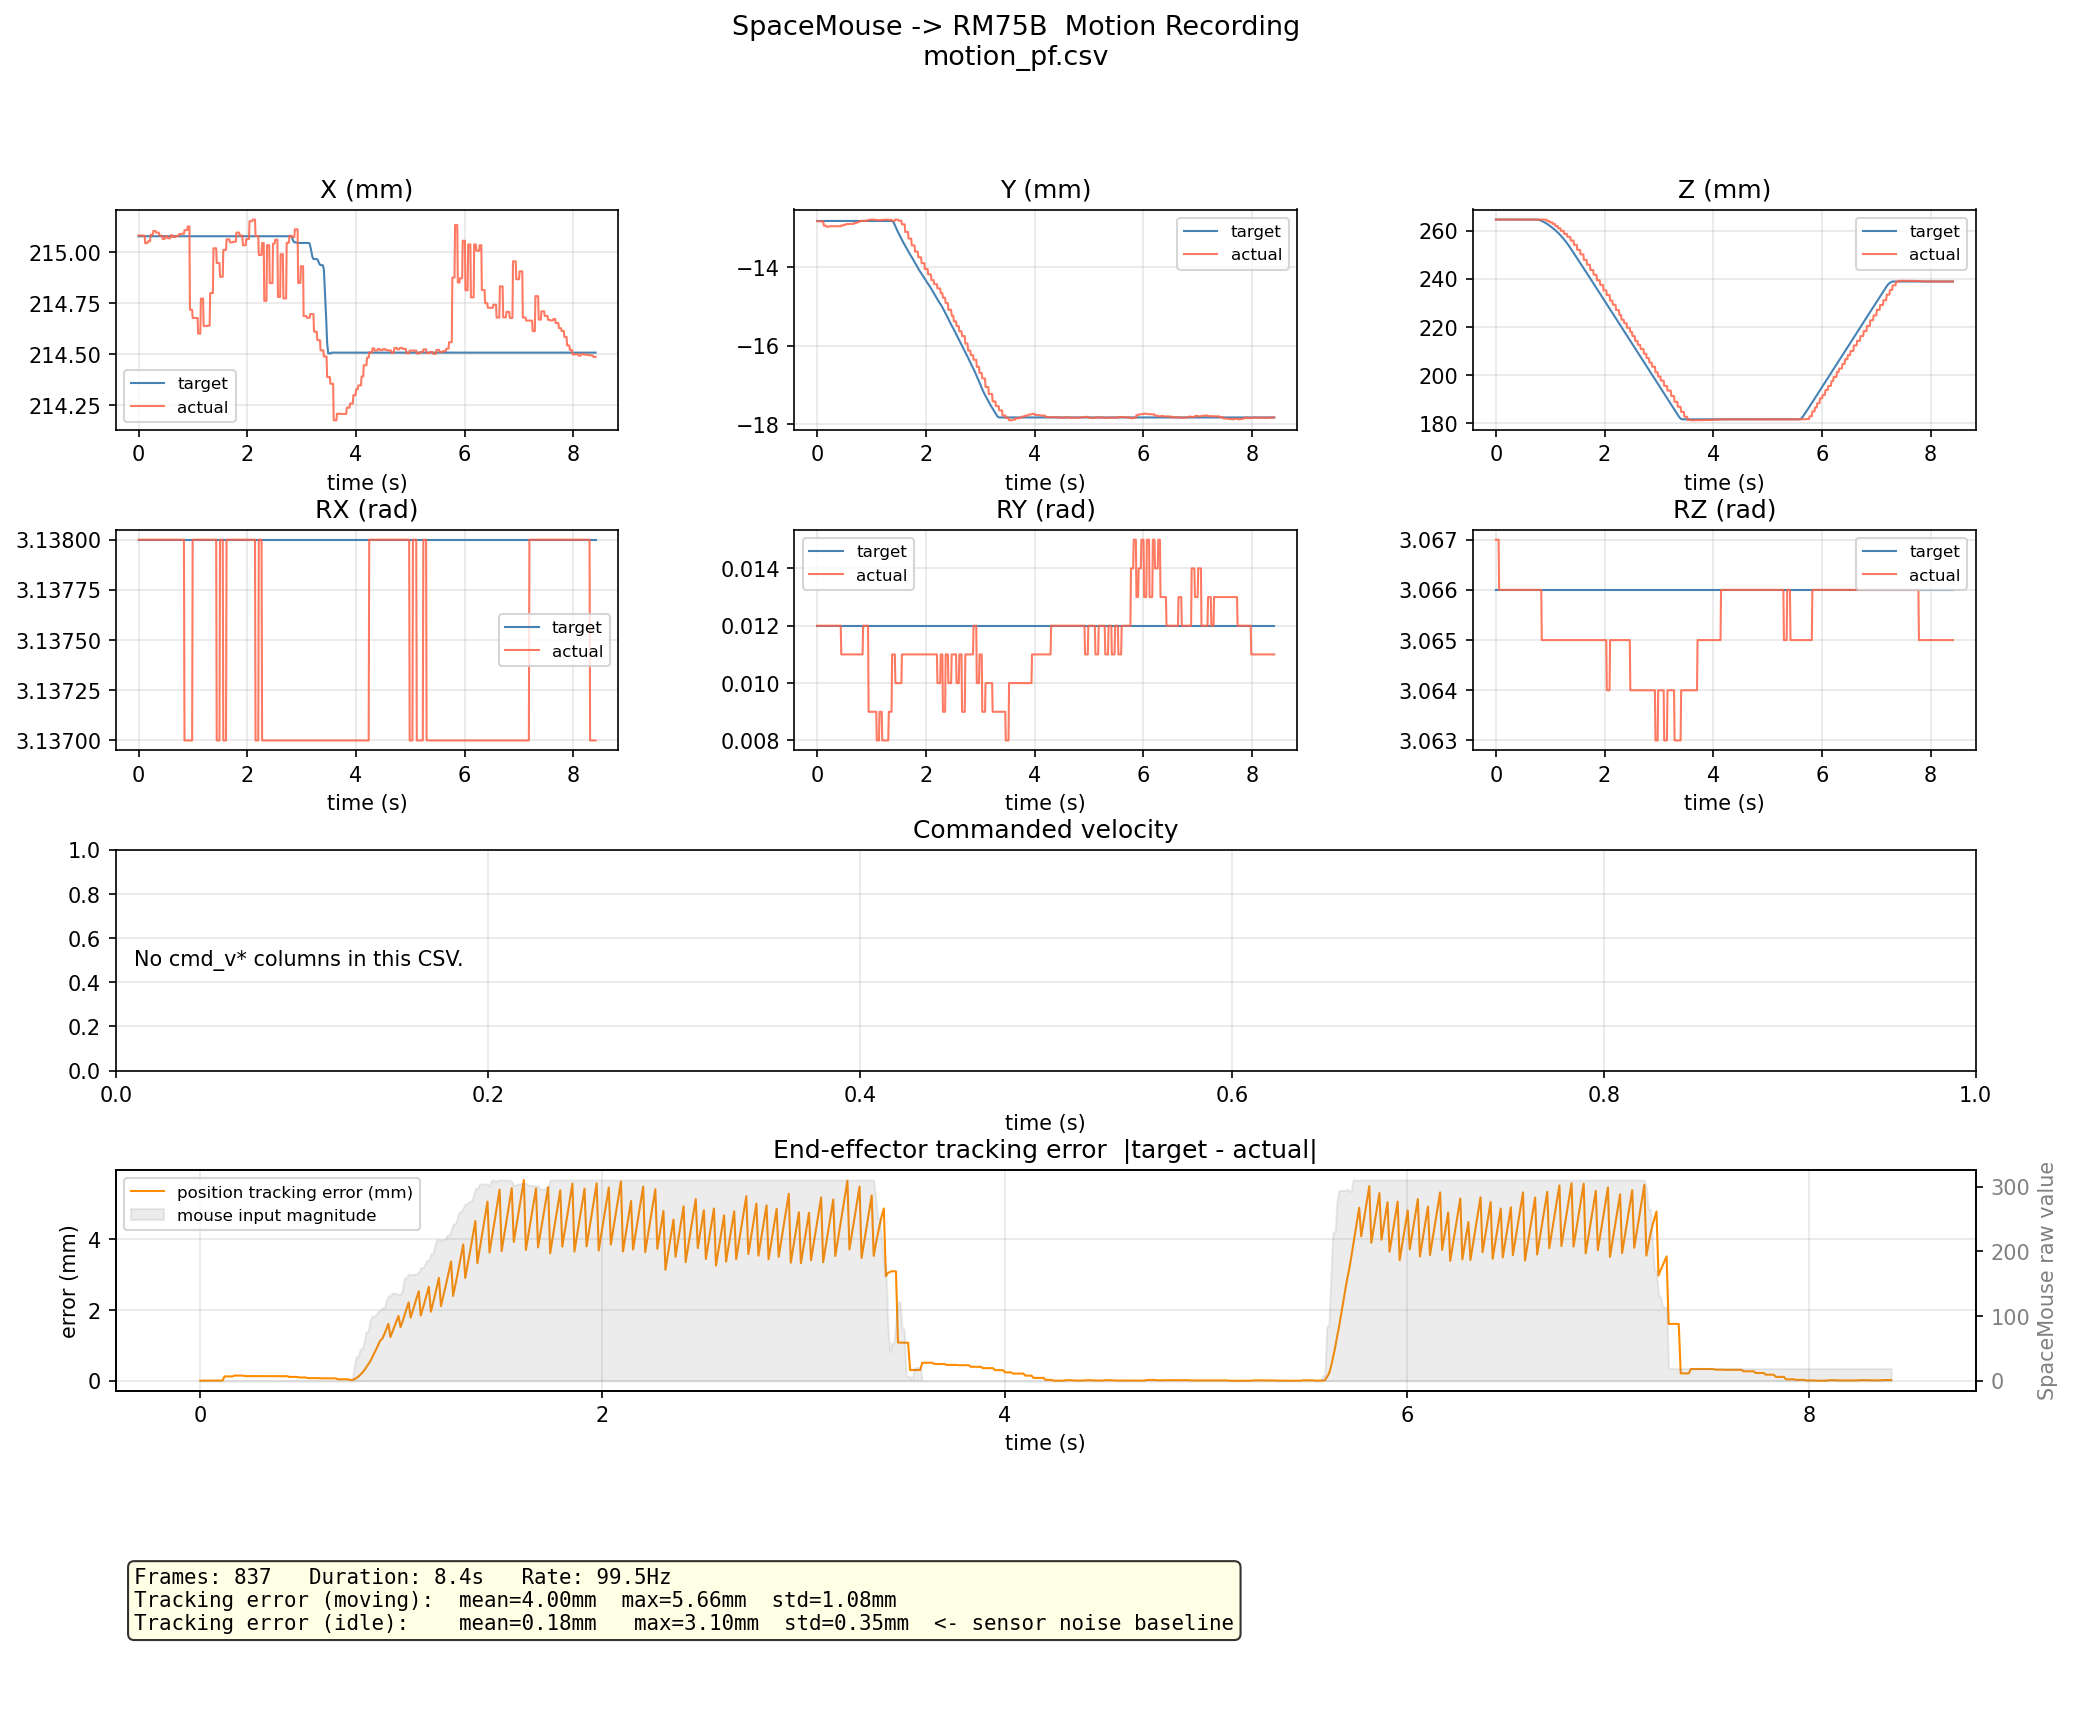

The file beside this chart, header and first rows:
t, inp_mag, tgt_x, tgt_y, tgt_z, tgt_rx, tgt_ry, tgt_rz, act_x, act_y, act_z, act_rx, act_ry, act_rz
5e-05, 0, 0.2151, -0.01282, 0.2646, 3.138, 0.012, 3.066, 0.2151, -0.01283, 0.2646, 3.138, 0.012, 3.067
0.01018, 0, 0.2151, -0.01282, 0.2646, 3.138, 0.012, 3.066, 0.2151, -0.01283, 0.2646, 3.138, 0.012, 3.067
0.02023, 0, 0.2151, -0.01282, 0.2646, 3.138, 0.012, 3.066, 0.2151, -0.01283, 0.2646, 3.138, 0.012, 3.067
0.03033, 0, 0.2151, -0.01282, 0.2646, 3.138, 0.012, 3.066, 0.2151, -0.01283, 0.2646, 3.138, 0.012, 3.067
0.04045, 0, 0.2151, -0.01282, 0.2646, 3.138, 0.012, 3.066, 0.2151, -0.01283, 0.2646, 3.138, 0.012, 3.067
0.05051, 0, 0.2151, -0.01282, 0.2646, 3.138, 0.012, 3.066, 0.2151, -0.01283, 0.2646, 3.138, 0.012, 3.067
0.06056, 0, 0.2151, -0.01282, 0.2646, 3.138, 0.012, 3.066, 0.2151, -0.01284, 0.2646, 3.138, 0.012, 3.066
0.07067, 0, 0.2151, -0.01282, 0.2646, 3.138, 0.012, 3.066, 0.2151, -0.01284, 0.2646, 3.138, 0.012, 3.066
0.08079, 0, 0.2151, -0.01282, 0.2646, 3.138, 0.012, 3.066, 0.2151, -0.01284, 0.2646, 3.138, 0.012, 3.066
0.09085, 0, 0.2151, -0.01282, 0.2646, 3.138, 0.012, 3.066, 0.2151, -0.01284, 0.2646, 3.138, 0.012, 3.066
0.1009, 0, 0.2151, -0.01282, 0.2646, 3.138, 0.012, 3.066, 0.2151, -0.01284, 0.2646, 3.138, 0.012, 3.066
0.1109, 0, 0.2151, -0.01282, 0.2646, 3.138, 0.012, 3.066, 0.2151, -0.01284, 0.2646, 3.138, 0.012, 3.066
0.121, 0, 0.2151, -0.01282, 0.2646, 3.138, 0.012, 3.066, 0.215, -0.01294, 0.2646, 3.138, 0.012, 3.066
0.1311, 0, 0.2151, -0.01282, 0.2646, 3.138, 0.012, 3.066, 0.215, -0.01294, 0.2646, 3.138, 0.012, 3.066
0.1411, 0, 0.2151, -0.01282, 0.2646, 3.138, 0.012, 3.066, 0.215, -0.01294, 0.2646, 3.138, 0.012, 3.066
0.1512, 0, 0.2151, -0.01282, 0.2646, 3.138, 0.012, 3.066, 0.215, -0.01294, 0.2646, 3.138, 0.012, 3.066
0.1612, 0, 0.2151, -0.01282, 0.2646, 3.138, 0.012, 3.066, 0.215, -0.01294, 0.2646, 3.138, 0.012, 3.066
0.1713, 0, 0.2151, -0.01282, 0.2646, 3.138, 0.012, 3.066, 0.2151, -0.01297, 0.2646, 3.138, 0.012, 3.066
0.1813, 0, 0.2151, -0.01282, 0.2646, 3.138, 0.012, 3.066, 0.2151, -0.01297, 0.2646, 3.138, 0.012, 3.066
0.1914, 0, 0.2151, -0.01282, 0.2646, 3.138, 0.012, 3.066, 0.2151, -0.01297, 0.2646, 3.138, 0.012, 3.066
0.2014, 0, 0.2151, -0.01282, 0.2646, 3.138, 0.012, 3.066, 0.2151, -0.01297, 0.2646, 3.138, 0.012, 3.066
0.2115, 0, 0.2151, -0.01282, 0.2646, 3.138, 0.012, 3.066, 0.2151, -0.01297, 0.2646, 3.138, 0.012, 3.066
0.2215, 0, 0.2151, -0.01282, 0.2646, 3.138, 0.012, 3.066, 0.2151, -0.01296, 0.2646, 3.138, 0.012, 3.066
0.2316, 0, 0.2151, -0.01282, 0.2646, 3.138, 0.012, 3.066, 0.2151, -0.01296, 0.2646, 3.138, 0.012, 3.066
0.2417, 0, 0.2151, -0.01282, 0.2646, 3.138, 0.012, 3.066, 0.2151, -0.01296, 0.2646, 3.138, 0.012, 3.066
0.2517, 0, 0.2151, -0.01282, 0.2646, 3.138, 0.012, 3.066, 0.2151, -0.01296, 0.2646, 3.138, 0.012, 3.066
0.2618, 0, 0.2151, -0.01282, 0.2646, 3.138, 0.012, 3.066, 0.2151, -0.01296, 0.2646, 3.138, 0.012, 3.066
0.2718, 0, 0.2151, -0.01282, 0.2646, 3.138, 0.012, 3.066, 0.2151, -0.01296, 0.2646, 3.138, 0.012, 3.066
0.2819, 0, 0.2151, -0.01282, 0.2646, 3.138, 0.012, 3.066, 0.2151, -0.01296, 0.2646, 3.138, 0.012, 3.066
0.292, 0, 0.2151, -0.01282, 0.2646, 3.138, 0.012, 3.066, 0.2151, -0.01296, 0.2646, 3.138, 0.012, 3.066
0.3021, 0, 0.2151, -0.01282, 0.2646, 3.138, 0.012, 3.066, 0.2151, -0.01296, 0.2646, 3.138, 0.012, 3.066
0.3121, 0, 0.2151, -0.01282, 0.2646, 3.138, 0.012, 3.066, 0.2151, -0.01296, 0.2646, 3.138, 0.012, 3.066
0.3222, 0, 0.2151, -0.01282, 0.2646, 3.138, 0.012, 3.066, 0.2151, -0.01296, 0.2646, 3.138, 0.012, 3.066
0.3322, 0, 0.2151, -0.01282, 0.2646, 3.138, 0.012, 3.066, 0.2151, -0.01296, 0.2646, 3.138, 0.012, 3.066
0.3423, 0, 0.2151, -0.01282, 0.2646, 3.138, 0.012, 3.066, 0.2151, -0.01296, 0.2646, 3.138, 0.012, 3.066
0.3523, 0, 0.2151, -0.01282, 0.2646, 3.138, 0.012, 3.066, 0.2151, -0.01296, 0.2646, 3.138, 0.012, 3.066
0.3624, 0, 0.2151, -0.01282, 0.2646, 3.138, 0.012, 3.066, 0.2151, -0.01296, 0.2646, 3.138, 0.012, 3.066
0.3724, 0, 0.2151, -0.01282, 0.2646, 3.138, 0.012, 3.066, 0.2151, -0.01296, 0.2646, 3.138, 0.012, 3.066
0.3825, 0, 0.2151, -0.01282, 0.2646, 3.138, 0.012, 3.066, 0.2151, -0.01296, 0.2646, 3.138, 0.012, 3.066
0.3925, 0, 0.2151, -0.01282, 0.2646, 3.138, 0.012, 3.066, 0.2151, -0.01296, 0.2646, 3.138, 0.012, 3.066
0.4026, 0, 0.2151, -0.01282, 0.2646, 3.138, 0.012, 3.066, 0.2151, -0.01296, 0.2646, 3.138, 0.012, 3.066
0.4127, 0, 0.2151, -0.01282, 0.2646, 3.138, 0.012, 3.066, 0.2151, -0.01296, 0.2646, 3.138, 0.012, 3.066
0.4227, 0, 0.2151, -0.01282, 0.2646, 3.138, 0.012, 3.066, 0.2151, -0.01296, 0.2646, 3.138, 0.012, 3.066
0.4328, 0, 0.2151, -0.01282, 0.2646, 3.138, 0.012, 3.066, 0.2151, -0.01296, 0.2646, 3.138, 0.012, 3.066
0.4428, 0, 0.2151, -0.01282, 0.2646, 3.138, 0.012, 3.066, 0.2151, -0.01294, 0.2646, 3.138, 0.011, 3.066
0.4529, 0, 0.2151, -0.01282, 0.2646, 3.138, 0.012, 3.066, 0.2151, -0.01294, 0.2646, 3.138, 0.011, 3.066
0.4629, 0, 0.2151, -0.01282, 0.2646, 3.138, 0.012, 3.066, 0.2151, -0.01294, 0.2646, 3.138, 0.011, 3.066
0.473, 0, 0.2151, -0.01282, 0.2646, 3.138, 0.012, 3.066, 0.2151, -0.01294, 0.2646, 3.138, 0.011, 3.066
0.483, 0, 0.2151, -0.01282, 0.2646, 3.138, 0.012, 3.066, 0.2151, -0.01294, 0.2646, 3.138, 0.011, 3.066
0.4931, 0, 0.2151, -0.01282, 0.2646, 3.138, 0.012, 3.066, 0.2151, -0.01292, 0.2646, 3.138, 0.011, 3.066
0.5032, 0, 0.2151, -0.01282, 0.2646, 3.138, 0.012, 3.066, 0.2151, -0.01292, 0.2646, 3.138, 0.011, 3.066
0.5132, 0, 0.2151, -0.01282, 0.2646, 3.138, 0.012, 3.066, 0.2151, -0.01292, 0.2646, 3.138, 0.011, 3.066
0.5233, 0, 0.2151, -0.01282, 0.2646, 3.138, 0.012, 3.066, 0.2151, -0.01292, 0.2646, 3.138, 0.011, 3.066
0.5333, 0, 0.2151, -0.01282, 0.2646, 3.138, 0.012, 3.066, 0.2151, -0.0129, 0.2646, 3.138, 0.011, 3.066
0.5434, 0, 0.2151, -0.01282, 0.2646, 3.138, 0.012, 3.066, 0.2151, -0.0129, 0.2646, 3.138, 0.011, 3.066
0.5534, 0, 0.2151, -0.01282, 0.2646, 3.138, 0.012, 3.066, 0.2151, -0.0129, 0.2646, 3.138, 0.011, 3.066
0.5635, 0, 0.2151, -0.01282, 0.2646, 3.138, 0.012, 3.066, 0.2151, -0.0129, 0.2646, 3.138, 0.011, 3.066
0.5736, 0, 0.2151, -0.01282, 0.2646, 3.138, 0.012, 3.066, 0.2151, -0.0129, 0.2646, 3.138, 0.011, 3.066
0.5836, 0, 0.2151, -0.01282, 0.2646, 3.138, 0.012, 3.066, 0.2151, -0.0129, 0.2646, 3.138, 0.011, 3.066
0.5937, 0, 0.2151, -0.01282, 0.2646, 3.138, 0.012, 3.066, 0.2151, -0.0129, 0.2646, 3.138, 0.011, 3.066
... 777 more rows
